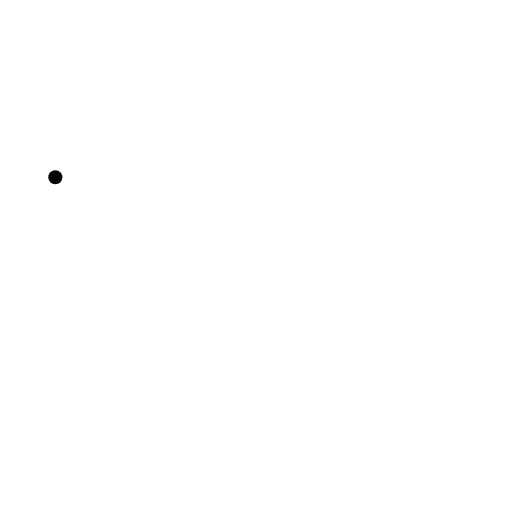
t = 0.00 s
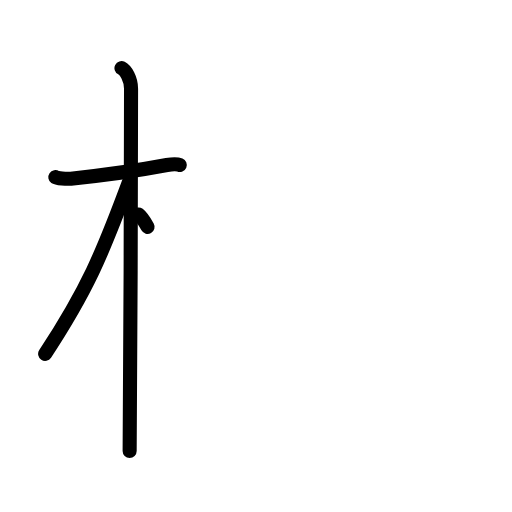
t = 3.25 s
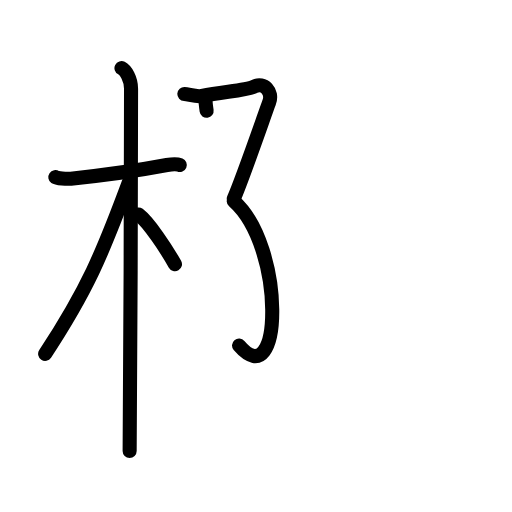
t = 6.38 s
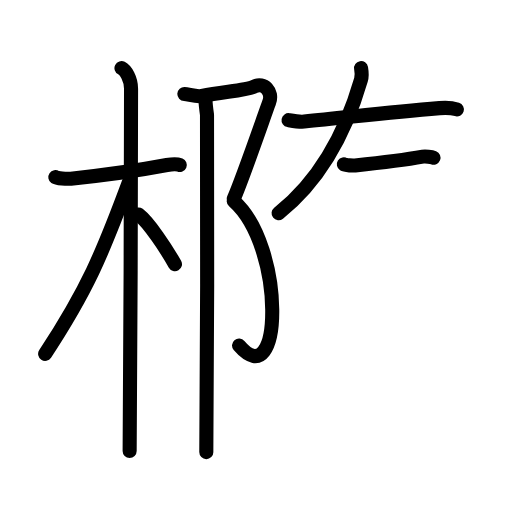
t = 9.58 s
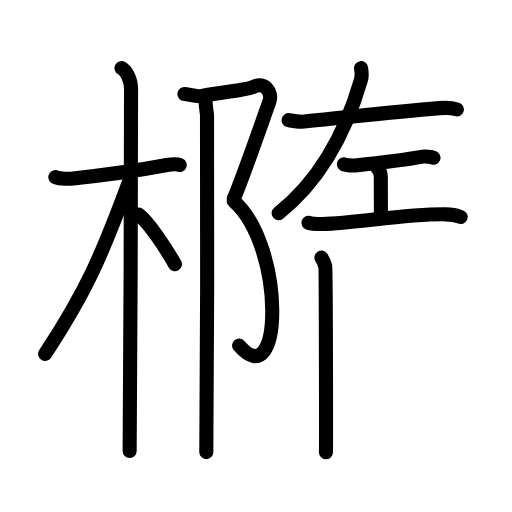
t = 12.75 s
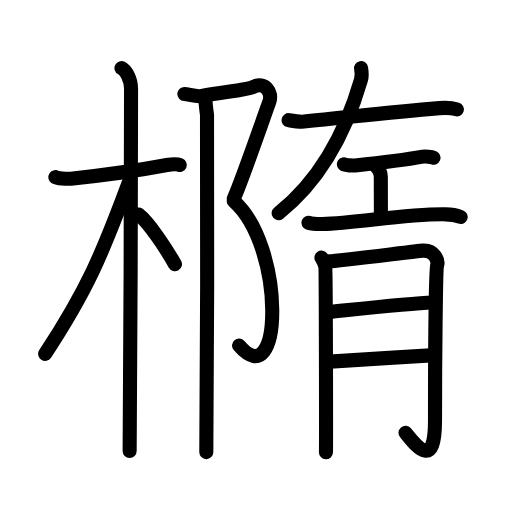
t = 16.00 s

The animated SVG that drew these frames (rendered in a browser with its animation timeline set to each time). Animation: 49 SMIL elements (animate=49); one cycle of 16.00 s.

<?xml version="1.0" encoding="UTF-8"?>
<!--
AniKanjiVG is licensed by CC-BY-SA Paul C. Sommerhoff (https://bitbucket.org/sommerhoff/anikanjivg).
AniKanjiVG uses KanjiVG which is licensed by CC-BY-SA Ulrich Apel (http://kanjivg.tagaini.net).
See also http://creativecommons.org/licenses/by-sa/3.0/
-->
<svg xmlns:kvg='http://kanjivg.tagaini.net' xmlns='http://www.w3.org/2000/svg' width='109' height='109' viewBox='0 0 109 109' style='fill:none;stroke:#000000;stroke-width:3;stroke-linecap:round;stroke-linejoin:round;' id="kvg:kanji_06a62"><g id="kvg:06a62" kvg:element="橢"><g id="kvg:06a62-g1" kvg:element="木" kvg:position="left" kvg:radical="general"><path id="kvg:06a62-s1" kvg:type="㇐" d="M11.78,37.72c0.35,0.24,2.39,0.41,3.31,0.31c3.94-0.41,14.12-1.71,20.45-2.91c0.92-0.17,2.15-0.24,2.73,0"><animate attributeName="d" begin="0.0s" dur="0.3333333333333333s" from="M11.78,37.72C11.78,37.72,11.78,37.72,11.78,37.72" to="M11.78,37.72c0.35,0.24,2.39,0.41,3.31,0.31" />
<animate attributeName="d" begin="0.3333333333333333s" dur="0.3333333333333333s" from="M11.78,37.72c0.35,0.24,2.39,0.41,3.31,0.31c0,0,0,0,0,0,0" to="M11.78,37.72c0.35,0.24,2.39,0.41,3.31,0.31c3.94-0.41,14.12-1.71,20.45-2.91" />
<animate attributeName="d" begin="0.6666666666666666s" dur="0.3333333333333333s" from="M11.78,37.72c0.35,0.24,2.39,0.41,3.31,0.31c3.94-0.41,14.12-1.71,20.45-2.91c0,0,0,0,0,0,0" to="M11.78,37.72c0.35,0.24,2.39,0.41,3.31,0.31c3.94-0.41,14.12-1.71,20.45-2.91c0.92-0.17,2.15-0.24,2.73,0" />
</path>
<path id="kvg:06a62-s2" kvg:type="㇑" d="M25.86,14.5c0.91,0.47,2.04,2.25,2.04,4.42c0,0.95-0.12,71.25-0.3,77.08"><animate attributeName="d" begin="1.0s" dur="0.5s" from="M25.86,14.5C25.86,14.5,25.86,14.5,25.86,14.5" to="M25.86,14.5c0.91,0.47,2.04,2.25,2.04,4.42" />
<animate attributeName="d" begin="1.5s" dur="0.5s" from="M25.86,14.5c0.91,0.47,2.04,2.25,2.04,4.42c0,0,0,0,0,0,0" to="M25.86,14.5c0.91,0.47,2.04,2.25,2.04,4.42c0,0.95-0.12,71.25-0.3,77.08" />
<animate attributeName="d" begin="0s" dur="1.0s" from="M-100,-100" to="M-100,-100" />
</path>
<path id="kvg:06a62-s3" kvg:type="㇒" d="M27.44,38.78C21.7,54.26,18.5,61.8,9.61,75.34"><animate attributeName="d" begin="2.0s" dur="1.0s" from="M27.44,38.78C27.44,38.78,27.44,38.78,27.44,38.78" to="M27.44,38.78C21.7,54.26,18.5,61.8,9.61,75.34" />
<animate attributeName="d" begin="0s" dur="2.0s" from="M-100,-100" to="M-100,-100" />
</path>
<path id="kvg:06a62-s4" kvg:type="㇔/㇏" d="M29.47,45.65c2.23,1.71,5.9,7.28,7.78,10.6"><animate attributeName="d" begin="3.0s" dur="1.0s" from="M29.47,45.65C29.47,45.65,29.47,45.65,29.47,45.65" to="M29.47,45.65c2.23,1.71,5.9,7.28,7.78,10.6" />
<animate attributeName="d" begin="0s" dur="3.0s" from="M-100,-100" to="M-100,-100" />
</path>
</g>
<g id="kvg:06a62-g2" kvg:element="隋" kvg:position="right"><g id="kvg:06a62-g3" kvg:element="⻖" kvg:variant="true" kvg:original="阜" kvg:position="left"><path id="kvg:06a62-s5" kvg:type="㇇" d="M39.25,20c0.92,0.05,2.56,0.67,3.76,0.42c4.49-0.92,9.51-1.18,11.12-2c2.03-1.03,4.06,1.03,3.16,3.42c-0.9,2.4-5.94,17.01-7.52,20.44"><animate attributeName="d" begin="4.0s" dur="0.25s" from="M39.25,20C39.25,20,39.25,20,39.25,20" to="M39.25,20c0.92,0.05,2.56,0.67,3.76,0.42" />
<animate attributeName="d" begin="4.25s" dur="0.25s" from="M39.25,20c0.92,0.05,2.56,0.67,3.76,0.42c0,0,0,0,0,0,0" to="M39.25,20c0.92,0.05,2.56,0.67,3.76,0.42c4.49-0.92,9.51-1.18,11.12-2" />
<animate attributeName="d" begin="4.5s" dur="0.25s" from="M39.25,20c0.92,0.05,2.56,0.67,3.76,0.42c4.49-0.92,9.51-1.18,11.12-2c0,0,0,0,0,0,0" to="M39.25,20c0.92,0.05,2.56,0.67,3.76,0.42c4.49-0.92,9.51-1.18,11.12-2c2.03-1.03,4.06,1.03,3.16,3.42" />
<animate attributeName="d" begin="4.75s" dur="0.25s" from="M39.25,20c0.92,0.05,2.56,0.67,3.76,0.42c4.49-0.92,9.51-1.18,11.12-2c2.03-1.03,4.06,1.03,3.16,3.42c0,0,0,0,0,0,0" to="M39.25,20c0.92,0.05,2.56,0.67,3.76,0.42c4.49-0.92,9.51-1.18,11.12-2c2.03-1.03,4.06,1.03,3.16,3.42c-0.9,2.4-5.94,17.01-7.52,20.44" />
<animate attributeName="d" begin="0s" dur="4.0s" from="M-100,-100" to="M-100,-100" />
</path>
<path id="kvg:06a62-s6" kvg:type="㇕va" d="M49.76,42.78c10.99,9.72,10.49,41.72,1.13,30.78"><animate attributeName="d" begin="5.0s" dur="1.0s" from="M49.76,42.78C49.76,42.78,49.76,42.78,49.76,42.78" to="M49.76,42.78c10.99,9.72,10.49,41.72,1.13,30.78" />
<animate attributeName="d" begin="0s" dur="5.0s" from="M-100,-100" to="M-100,-100" />
</path>
<path id="kvg:06a62-s7" kvg:type="㇑" d="M43.74,21.07c0.01,0.93,0.18,2.31,0.33,3.34c0.15,1.03,0,65.42-0.15,71.84"><animate attributeName="d" begin="6.0s" dur="0.5s" from="M43.74,21.07C43.74,21.07,43.74,21.07,43.74,21.07" to="M43.74,21.07c0.01,0.93,0.18,2.31,0.33,3.34" />
<animate attributeName="d" begin="6.5s" dur="0.5s" from="M43.74,21.07c0.01,0.93,0.18,2.31,0.33,3.34c0,0,0,0,0,0,0" to="M43.74,21.07c0.01,0.93,0.18,2.31,0.33,3.34c0.15,1.03,0,65.42-0.15,71.84" />
<animate attributeName="d" begin="0s" dur="6.0s" from="M-100,-100" to="M-100,-100" />
</path>
</g>
<g id="kvg:06a62-g4" kvg:position="right"><g id="kvg:06a62-g5" kvg:element="左" kvg:position="top"><g id="kvg:06a62-g6" kvg:position="kamae"><path id="kvg:06a62-s8" kvg:type="㇐" d="M61.43,25.58c1.15,0.2,2.3,0.41,3.33,0.31c9.04-0.86,17.54-1.95,28.8-2.87c1.58-0.13,2.41-0.14,3.71,0.27"><animate attributeName="d" begin="7.0s" dur="0.3333333333333333s" from="M61.43,25.58C61.43,25.58,61.43,25.58,61.43,25.58" to="M61.43,25.58c1.15,0.2,2.3,0.41,3.33,0.31" />
<animate attributeName="d" begin="7.333333333333333s" dur="0.3333333333333333s" from="M61.43,25.58c1.15,0.2,2.3,0.41,3.33,0.31c0,0,0,0,0,0,0" to="M61.43,25.58c1.15,0.2,2.3,0.41,3.33,0.31c9.04-0.86,17.54-1.95,28.8-2.87" />
<animate attributeName="d" begin="7.666666666666667s" dur="0.3333333333333333s" from="M61.43,25.58c1.15,0.2,2.3,0.41,3.33,0.31c9.04-0.86,17.54-1.95,28.8-2.87c0,0,0,0,0,0,0" to="M61.43,25.58c1.15,0.2,2.3,0.41,3.33,0.31c9.04-0.86,17.54-1.95,28.8-2.87c1.58-0.13,2.41-0.14,3.71,0.27" />
<animate attributeName="d" begin="0s" dur="7.0s" from="M-100,-100" to="M-100,-100" />
</path>
<path id="kvg:06a62-s9" kvg:type="㇒" d="M76.87,14.5c0.11,0.63,0.19,1.76-0.02,2.46C73.36,29,67.76,38.66,59.31,45.38"><animate attributeName="d" begin="8.0s" dur="0.5s" from="M76.87,14.5C76.87,14.5,76.87,14.5,76.87,14.5" to="M76.87,14.5c0.11,0.63,0.19,1.76-0.02,2.46" />
<animate attributeName="d" begin="8.5s" dur="0.5s" from="M76.87,14.5c0.11,0.63,0.19,1.76-0.02,2.46c0,0,0,0,0,0,0" to="M76.87,14.5c0.11,0.63,0.19,1.76-0.02,2.46C73.36,29,67.76,38.66,59.31,45.38" />
<animate attributeName="d" begin="0s" dur="8.0s" from="M-100,-100" to="M-100,-100" />
</path>
</g>
<g id="kvg:06a62-g7" kvg:element="工"><path id="kvg:06a62-s10" kvg:type="㇐" d="M73.2,34.99c0.36,0.23,2.03,0.27,2.4,0.23c2.67-0.28,10.46-1.17,14.41-1.88c0.54-0.1,1.83,0.05,2.28,0.23"><animate attributeName="d" begin="9.0s" dur="0.3333333333333333s" from="M73.2,34.99C73.2,34.99,73.2,34.99,73.2,34.99" to="M73.2,34.99c0.36,0.23,2.03,0.27,2.4,0.23" />
<animate attributeName="d" begin="9.333333333333334s" dur="0.3333333333333333s" from="M73.2,34.99c0.36,0.23,2.03,0.27,2.4,0.23c0,0,0,0,0,0,0" to="M73.2,34.99c0.36,0.23,2.03,0.27,2.4,0.23c2.67-0.28,10.46-1.17,14.41-1.88" />
<animate attributeName="d" begin="9.666666666666666s" dur="0.3333333333333333s" from="M73.2,34.99c0.36,0.23,2.03,0.27,2.4,0.23c2.67-0.28,10.46-1.17,14.41-1.88c0,0,0,0,0,0,0" to="M73.2,34.99c0.36,0.23,2.03,0.27,2.4,0.23c2.67-0.28,10.46-1.17,14.41-1.88c0.54-0.1,1.83,0.05,2.28,0.23" />
<animate attributeName="d" begin="0s" dur="9.0s" from="M-100,-100" to="M-100,-100" />
</path>
<path id="kvg:06a62-s11" kvg:type="㇑a" d="M80.08,35.44c0.73,0.69,0.99,1.65,0.99,2.2c0,2.63,0.02,5.5,0.02,8.25"><animate attributeName="d" begin="10.0s" dur="0.5s" from="M80.08,35.44C80.08,35.44,80.08,35.44,80.08,35.44" to="M80.08,35.44c0.73,0.69,0.99,1.65,0.99,2.2" />
<animate attributeName="d" begin="10.5s" dur="0.5s" from="M80.08,35.44c0.73,0.69,0.99,1.65,0.99,2.2c0,0,0,0,0,0,0" to="M80.08,35.44c0.73,0.69,0.99,1.65,0.99,2.2c0,2.63,0.02,5.5,0.02,8.25" />
<animate attributeName="d" begin="0s" dur="10.0s" from="M-100,-100" to="M-100,-100" />
</path>
<path id="kvg:06a62-s12" kvg:type="㇐" d="M65.66,47.42c0.51,0.17,2.06,0.29,2.93,0.28c7.39-0.14,17.48-2.19,26.27-2.07c1.4,0.02,2.51,0.29,3.21,0.56"><animate attributeName="d" begin="11.0s" dur="0.3333333333333333s" from="M65.66,47.42C65.66,47.42,65.66,47.42,65.66,47.42" to="M65.66,47.42c0.51,0.17,2.06,0.29,2.93,0.28" />
<animate attributeName="d" begin="11.333333333333334s" dur="0.3333333333333333s" from="M65.66,47.42c0.51,0.17,2.06,0.29,2.93,0.28c0,0,0,0,0,0,0" to="M65.66,47.42c0.51,0.17,2.06,0.29,2.93,0.28c7.39-0.14,17.48-2.19,26.27-2.07" />
<animate attributeName="d" begin="11.666666666666666s" dur="0.3333333333333333s" from="M65.66,47.42c0.51,0.17,2.06,0.29,2.93,0.28c7.39-0.14,17.48-2.19,26.27-2.07c0,0,0,0,0,0,0" to="M65.66,47.42c0.51,0.17,2.06,0.29,2.93,0.28c7.39-0.14,17.48-2.19,26.27-2.07c1.4,0.02,2.51,0.29,3.21,0.56" />
<animate attributeName="d" begin="0s" dur="11.0s" from="M-100,-100" to="M-100,-100" />
</path>
</g>
</g>
<g id="kvg:06a62-g8" kvg:element="月" kvg:position="bottom"><path id="kvg:06a62-s13" kvg:type="㇒" d="M68.43,54.84c0.41,0.63,0.68,1.26,0.82,1.87s0.19,38.22,0.14,39.58"><animate attributeName="d" begin="12.0s" dur="1.0s" from="M68.43,54.84C68.43,54.84,68.43,54.84,68.43,54.84" to="M68.43,54.84c0.41,0.63,0.68,1.26,0.82,1.87s0.19,38.22,0.14,39.58" />
<animate attributeName="d" begin="0s" dur="12.0s" from="M-100,-100" to="M-100,-100" />
</path>
<path id="kvg:06a62-s14" kvg:type="㇆a" d="M70.06,55.65c1.83-0.05,18.6-2.19,19.96-2.29c2.44-0.17,3.35,2.16,3.05,3.05c-0.29,0.86-0.46,20.87-0.46,33.19c0,10.92-4.24,4.98-6.28,2.54"><animate attributeName="d" begin="13.0s" dur="0.25s" from="M70.06,55.65C70.06,55.65,70.06,55.65,70.06,55.65" to="M70.06,55.65c1.83-0.05,18.6-2.19,19.96-2.29" />
<animate attributeName="d" begin="13.25s" dur="0.25s" from="M70.06,55.65c1.83-0.05,18.6-2.19,19.96-2.29c0,0,0,0,0,0,0" to="M70.06,55.65c1.83-0.05,18.6-2.19,19.96-2.29c2.44-0.17,3.35,2.16,3.05,3.05" />
<animate attributeName="d" begin="13.5s" dur="0.25s" from="M70.06,55.65c1.83-0.05,18.6-2.19,19.96-2.29c2.44-0.17,3.35,2.16,3.05,3.05c0,0,0,0,0,0,0" to="M70.06,55.65c1.83-0.05,18.6-2.19,19.96-2.29c2.44-0.17,3.35,2.16,3.05,3.05c-0.29,0.86-0.46,20.87-0.46,33.19" />
<animate attributeName="d" begin="13.75s" dur="0.25s" from="M70.06,55.65c1.83-0.05,18.6-2.19,19.96-2.29c2.44-0.17,3.35,2.16,3.05,3.05c-0.29,0.86-0.46,20.87-0.46,33.19c0,0,0,0,0,0,0" to="M70.06,55.65c1.83-0.05,18.6-2.19,19.96-2.29c2.44-0.17,3.35,2.16,3.05,3.05c-0.29,0.86-0.46,20.87-0.46,33.19c0,10.92-4.24,4.98-6.28,2.54" />
<animate attributeName="d" begin="0s" dur="13.0s" from="M-100,-100" to="M-100,-100" />
</path>
<path id="kvg:06a62-s15" kvg:type="㇐a" d="M70.06,66.43c5.57-0.57,17.17-1.87,22.06-2.03"><animate attributeName="d" begin="14.0s" dur="1.0s" from="M70.06,66.43C70.06,66.43,70.06,66.43,70.06,66.43" to="M70.06,66.43c5.57-0.57,17.17-1.87,22.06-2.03" />
<animate attributeName="d" begin="0s" dur="14.0s" from="M-100,-100" to="M-100,-100" />
</path>
<path id="kvg:06a62-s16" kvg:type="㇐a" d="M69.4,77.04C73.75,76.84,85,76,92.55,75.6"><animate attributeName="d" begin="15.0s" dur="1.0s" from="M69.4,77.04C69.4,77.04,69.4,77.04,69.4,77.04" to="M69.4,77.04C73.75,76.84,85,76,92.55,75.6" />
<animate attributeName="d" begin="0s" dur="15.0s" from="M-100,-100" to="M-100,-100" />
</path>
</g>
</g>
</g>
</g>
</svg>
